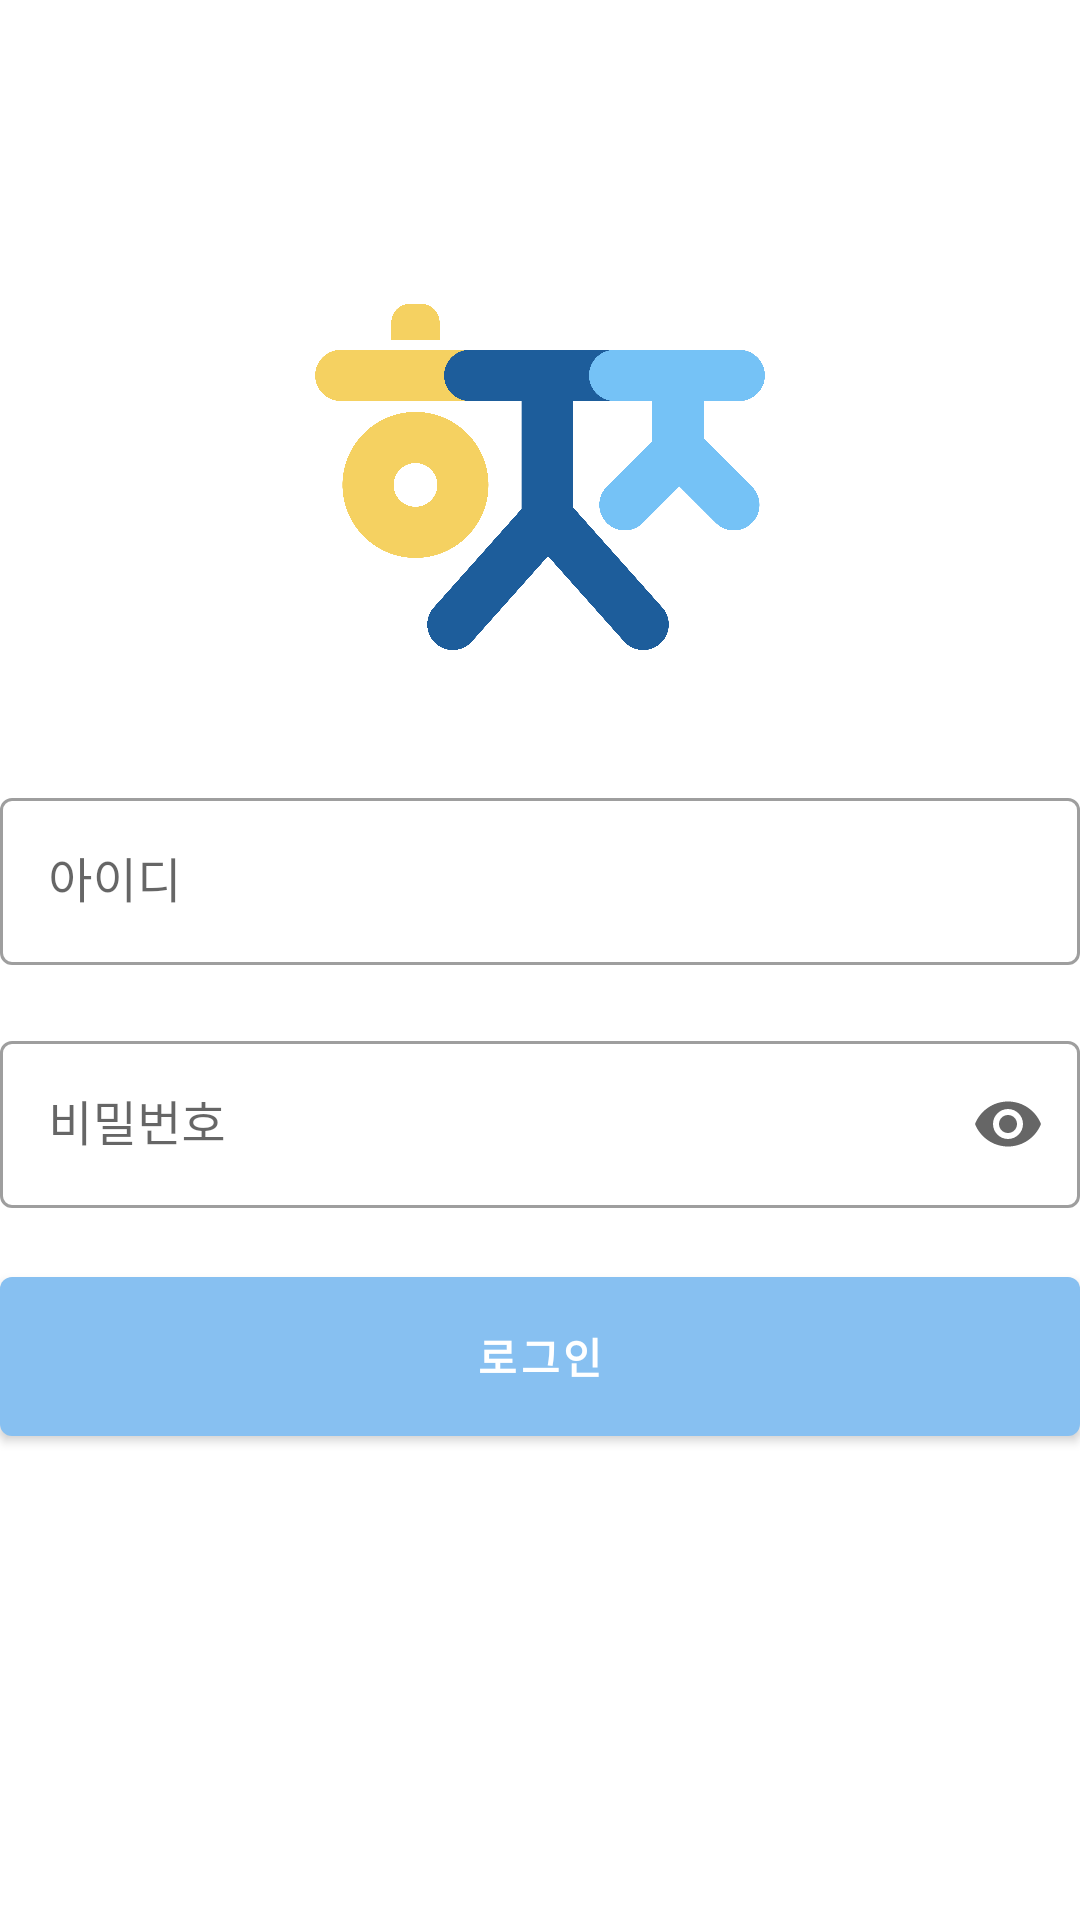

The Android layout XML behind this screen, and the referenced resources:
<!-- AndroidManifest.xml: activity theme Theme.Login -->
<!-- res/layout/activity_login.xml -->
<?xml version="1.0" encoding="utf-8"?>
<androidx.constraintlayout.widget.ConstraintLayout
    xmlns:android="http://schemas.android.com/apk/res/android"
    xmlns:app="http://schemas.android.com/apk/res-auto"
    xmlns:tools="http://schemas.android.com/tools"
    android:layout_marginHorizontal="20dp"
    android:layout_width="match_parent"
    android:layout_height="match_parent" >

    
    <ImageView
        android:id="@+id/logo"
        android:layout_width="180dp"
        android:layout_height="180dp"
        app:layout_constraintBottom_toBottomOf="parent"
        app:layout_constraintEnd_toEndOf="parent"
        app:layout_constraintStart_toStartOf="parent"
        app:layout_constraintTop_toTopOf="parent"
        app:layout_constraintVertical_bias="0.15"
        app:srcCompat="@mipmap/ic_main_logo" />

    
    <com.google.android.material.textfield.TextInputLayout
        android:id="@+id/textInputLayout1"
        style="@style/Widget.MaterialComponents.TextInputLayout.OutlinedBox"
        android:layout_width="match_parent"
        android:layout_height="wrap_content"
        android:hint="아이디"
        app:endIconMode="clear_text"
        app:layout_constraintBottom_toBottomOf="parent"
        app:layout_constraintLeft_toLeftOf="parent"
        app:layout_constraintRight_toRightOf="parent"
        app:layout_constraintTop_toTopOf="parent"
        app:layout_constraintVertical_bias="0.45">

        <com.google.android.material.textfield.TextInputEditText
            android:id="@+id/edit_id"
            android:layout_width="match_parent"
            android:layout_height="wrap_content"
            android:singleLine="true"
            android:inputType="number"/>

    </com.google.android.material.textfield.TextInputLayout>

    
    <com.google.android.material.textfield.TextInputLayout
        android:id="@+id/textInputLayout2"
        style="@style/Widget.MaterialComponents.TextInputLayout.OutlinedBox"
        android:layout_width="match_parent"
        android:layout_height="wrap_content"
        android:hint="비밀번호"
        app:endIconMode="password_toggle"
        app:layout_constraintBottom_toBottomOf="parent"
        app:layout_constraintLeft_toLeftOf="parent"
        app:layout_constraintRight_toRightOf="parent"
        app:layout_constraintTop_toTopOf="parent"
        app:layout_constraintVertical_bias="0.59">

        <com.google.android.material.textfield.TextInputEditText
            android:id="@+id/edit_pwd"
            android:layout_width="match_parent"
            android:layout_height="wrap_content"
            android:inputType="textPassword" />
    </com.google.android.material.textfield.TextInputLayout>

    
    <com.google.android.material.button.MaterialButton
        android:id="@+id/btn_login"
        android:layout_width="match_parent"
        android:layout_height="65dp"
        android:text="@string/btn_name_login"
        android:textStyle="bold"
        app:layout_constraintBottom_toBottomOf="parent"
        app:layout_constraintLeft_toLeftOf="parent"
        app:layout_constraintRight_toRightOf="parent"
        app:layout_constraintTop_toTopOf="parent"
        app:layout_constraintVertical_bias="0.73"
        />


</androidx.constraintlayout.widget.ConstraintLayout>
<!-- resources referenced by this layout -->
<resources>
  <!-- mipmap ic_main_logo: png bitmap (mipmap-xxhdpi, 191180 bytes) -->
  <string name="btn_name_login">로그인</string>
  <style name="Theme.Login" parent="Theme.MaterialComponents.DayNight.DarkActionBar">
          <item name="colorPrimary">@color/btn_light_blue</item>
          <item name="colorAccent">@color/btn_light_blue</item>
          
          <item name="windowActionBar">false</item>
          <item name="windowNoTitle">true</item>
      </style>
  <color name="btn_light_blue">#87C0F1</color>
</resources>
